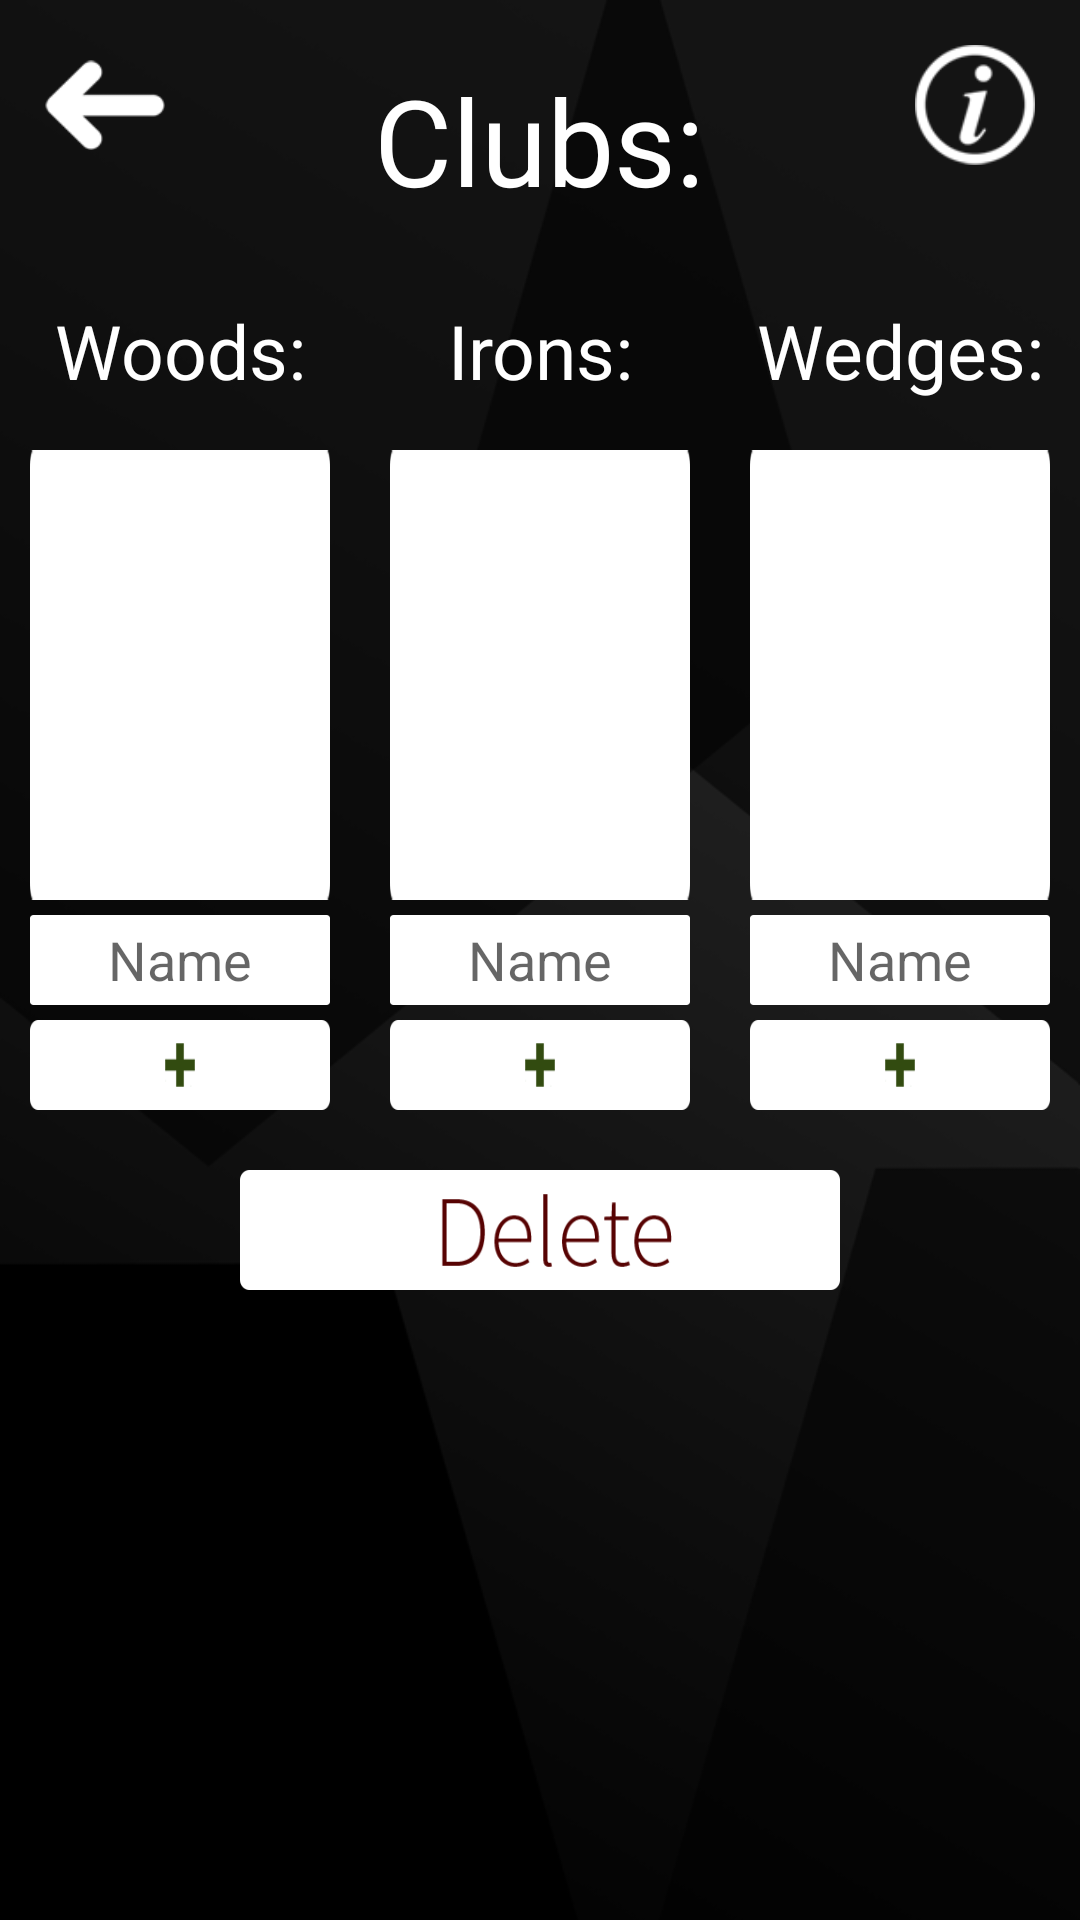

Android layout source for this screen:
<!-- AndroidManifest.xml: application theme Theme.AppCompat.Light.NoActionBar -->
<!-- res/layout/activity_edit_clubs.xml -->
<?xml version="1.0" encoding="utf-8"?>
<RelativeLayout
    xmlns:android="http://schemas.android.com/apk/res/android"
    xmlns:app="http://schemas.android.com/apk/res-auto"
    xmlns:tools="http://schemas.android.com/tools"
    android:layout_width="match_parent"
    android:layout_height="match_parent"
    android:background="@drawable/bg"
    android:descendantFocusability="beforeDescendants"
    android:focusableInTouchMode="true"
    tools:context="com.jdapps.shotshaper2.EditClubs">

    <Button
        android:layout_width="40dp"
        android:layout_height="30dp"
        android:layout_marginTop="20dp"
        android:layout_marginLeft="15dp"
        android:onClick="exit"
        android:background="@drawable/back"/>

    <Button
        android:layout_width="40dp"
        android:layout_height="40dp"
        android:layout_alignParentRight="true"
        android:layout_marginTop="15dp"
        android:layout_marginRight="15dp"
        android:onClick="info"
        android:background="@drawable/info"/>

    <TextView
        android:layout_width="wrap_content"
        android:layout_height="wrap_content"
        android:layout_alignParentTop="true"
        android:text="Clubs:"
        android:layout_centerHorizontal="true"
        android:textColor="@color/white"
        android:textSize="40sp"
        android:layout_marginTop="20dp"/>

    <TextView
        android:layout_width="wrap_content"
        android:layout_height="wrap_content"
        android:layout_marginTop="100dp"
        android:text="Woods:"
        android:layout_alignLeft="@id/scrollViewWoods"
        android:layout_alignRight="@id/scrollViewWoods"
        android:gravity="center"
        android:textColor="@color/white"
        android:textSize="25sp"/>

    <TextView
        android:layout_width="wrap_content"
        android:layout_height="wrap_content"
        android:layout_marginTop="100dp"
        android:text="Irons:"
        android:layout_alignLeft="@id/scrollViewIrons"
        android:layout_alignRight="@id/scrollViewIrons"
        android:gravity="center"
        android:textColor="@color/white"
        android:textSize="25sp"/>

    <TextView
        android:layout_width="wrap_content"
        android:layout_height="wrap_content"
        android:layout_marginTop="100dp"
        android:text="Wedges:"
        android:layout_alignLeft="@id/scrollViewWedges"
        android:layout_alignRight="@id/scrollViewWedges"
        android:gravity="center"
        android:textColor="@color/white"
        android:textSize="25sp"/>

    <ScrollView
        android:id="@+id/scrollViewWoods"
        android:layout_width="100dp"
        android:layout_height="150dp"
        android:layout_alignParentTop="true"
        android:scrollbarStyle="outsideInset"
        android:layout_marginLeft="10dp"
        android:layout_marginRight="10dp"
        android:layout_marginTop="150dp"
        android:background="@drawable/rectangle">

        <RadioGroup
            android:id="@+id/woodList"
            android:layout_width="match_parent"
            android:layout_height="wrap_content">
        </RadioGroup>
    </ScrollView>

    <ScrollView
        android:id="@+id/scrollViewIrons"
        android:layout_width="100dp"
        android:layout_height="150dp"
        android:layout_alignParentTop="true"
        android:layout_centerHorizontal="true"
        android:scrollbarStyle="outsideInset"
        android:layout_marginLeft="10dp"
        android:layout_marginRight="10dp"
        android:layout_marginTop="150dp"
        android:background="@drawable/rectangle">

        <RadioGroup
            android:id="@+id/ironList"
            android:layout_width="match_parent"
            android:layout_height="wrap_content"
            android:gravity="center">

        </RadioGroup>
    </ScrollView>

    <ScrollView
        android:id="@+id/scrollViewWedges"
        android:layout_width="100dp"
        android:layout_height="150dp"
        android:minWidth="90dp"
        android:layout_alignParentTop="true"
        android:layout_alignParentRight="true"
        android:scrollbarStyle="outsideInset"
        android:layout_marginLeft="10dp"
        android:layout_marginRight="10dp"
        android:layout_marginTop="150dp"
        android:background="@drawable/rectangle">

        <RadioGroup
            android:id="@+id/wedgeList"
            android:layout_width="match_parent"
            android:layout_height="wrap_content">

        </RadioGroup>
    </ScrollView>

    <EditText
        android:id="@+id/woodName"
        android:layout_width="wrap_content"
        android:layout_height="30dp"
        android:layout_below="@+id/scrollViewWoods"
        android:layout_alignRight="@+id/scrollViewWoods"
        android:layout_alignLeft="@+id/scrollViewWoods"
        android:layout_marginTop="5dp"
        android:layout_marginBottom="5dp"
        android:inputType="textCapWords"
        android:background="@drawable/rectangle"
        android:gravity="center"
        android:hint="Name"/>

    <Button
        android:layout_width="wrap_content"
        android:layout_height="30dp"
        android:layout_below="@id/woodName"
        android:layout_alignRight="@id/woodName"
        android:layout_alignLeft="@id/woodName"
        android:onClick="addWood"
        android:background="@drawable/add"/>

    <EditText
        android:id="@+id/ironName"
        android:layout_width="wrap_content"
        android:layout_height="30dp"
        android:layout_below="@+id/scrollViewWoods"
        android:layout_alignRight="@+id/scrollViewIrons"
        android:layout_alignLeft="@+id/scrollViewIrons"
        android:gravity="center"
        android:inputType="number"
        android:layout_marginTop="5dp"
        android:layout_marginBottom="5dp"
        android:background="@drawable/rectangle"
        android:hint="Name"/>

    <Button
        android:id="@+id/addIron"
        android:layout_width="wrap_content"
        android:layout_height="30dp"
        android:layout_below="@id/ironName"
        android:layout_alignRight="@id/ironName"
        android:layout_alignLeft="@id/ironName"
        android:onClick="addIron"
        android:background="@drawable/add"/>

    <EditText
        android:id="@+id/wedgeName"
        android:layout_width="wrap_content"
        android:layout_height="30dp"
        android:layout_below="@+id/scrollViewWoods"
        android:layout_alignRight="@+id/scrollViewWedges"
        android:layout_alignLeft="@+id/scrollViewWedges"
        android:gravity="center"
        android:inputType="textCapWords"
        android:layout_marginTop="5dp"
        android:layout_marginBottom="5dp"
        android:background="@drawable/rectangle"
        android:hint="Name"/>

    <Button
        android:layout_width="wrap_content"
        android:layout_height="30dp"
        android:layout_below="@id/woodName"
        android:layout_alignRight="@id/wedgeName"
        android:layout_alignLeft="@id/wedgeName"
        android:onClick="addWedge"
        android:background="@drawable/add"/>


    <Button
        android:id="@+id/deleteClub"
        android:layout_width="200dp"
        android:layout_height="40dp"
        android:layout_centerHorizontal="true"
        android:layout_marginTop="20dp"
        android:layout_below="@id/addIron"
        android:onClick="deleteClub"
        android:background="@drawable/delete"/>

</RelativeLayout>
<!-- resources referenced by this layout -->
<resources>
  <color name="white">#ffffff</color>
  <!-- drawable add: png bitmap (drawable, 848 bytes) -->
  <!-- drawable back: png bitmap (drawable, 1061 bytes) -->
  <!-- drawable bg: png bitmap (drawable, 25534 bytes) -->
  <!-- drawable delete: png bitmap (drawable, 2209 bytes) -->
  <!-- drawable info: png bitmap (drawable, 2487 bytes) -->
  <!-- drawable rectangle: png bitmap (drawable, 474 bytes) -->
</resources>
